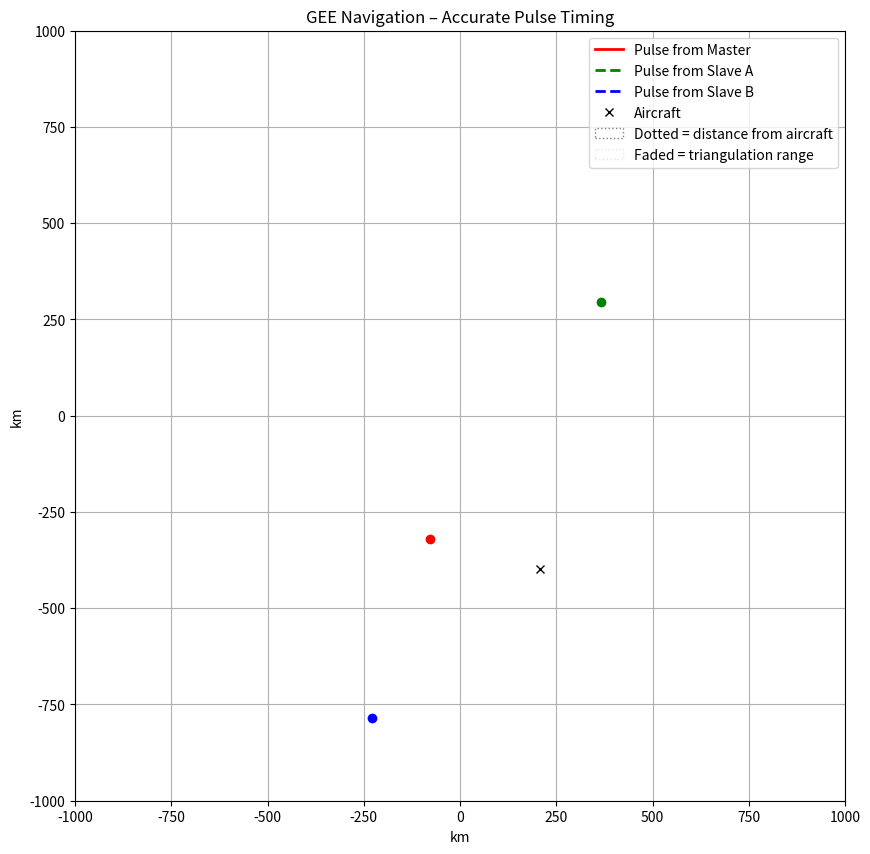

Recreate this plot in Python.
import numpy as np
import matplotlib.pyplot as plt
import matplotlib.animation as animation
from matplotlib.lines import Line2D
from matplotlib.patches import Patch

# Constants
c = 300  # km/ms (speed of light scaled)
delay_slave = 0.1  # ms delay after receiving master pulse

# Plot bounds
xmin, xmax = -1000, 1000
ymin, ymax = -1000, 1000

# Random generator
np.random.seed()

def generate_stations(min_dist=150, count=3):
    stations = []
    while len(stations) < count:
        candidate = np.random.uniform(low=[xmin, ymin], high=[xmax, ymax])
        if all(np.linalg.norm(candidate - s) >= min_dist for s in stations):
            stations.append(candidate)
    return stations

# Generate station and aircraft positions
master, slave_a, slave_b = generate_stations()
margin = 50
aircraft = np.random.uniform(
    low=[xmin + margin, ymin + margin],
    high=[xmax - margin, ymax - margin]
)

# Time from master to slaves
t_master_to_slave_a = np.linalg.norm(slave_a - master) / c
t_master_to_slave_b = np.linalg.norm(slave_b - master) / c

# Slave emit times
t_slave_a_emit = t_master_to_slave_a + delay_slave
t_slave_b_emit = t_master_to_slave_b + delay_slave

# Distances from aircraft to each station
dist_master = np.linalg.norm(aircraft - master)
dist_slave_a = np.linalg.norm(aircraft - slave_a)
dist_slave_b = np.linalg.norm(aircraft - slave_b)

# Pulse arrival times at aircraft
t_master_arrival = dist_master / c
t_slave_a_arrival = t_slave_a_emit + dist_slave_a / c
t_slave_b_arrival = t_slave_b_emit + dist_slave_b / c

# Set up plot
fig, ax = plt.subplots(figsize=(10, 10))
ax.set_xlim(xmin, xmax)
ax.set_ylim(ymin, ymax)
ax.set_aspect('equal')
ax.set_title("GEE Navigation – Accurate Pulse Timing")
ax.set_xlabel("km")
ax.set_ylabel("km")
ax.grid(True)

# Plot fixed points
master_point, = ax.plot(*master, 'ro', label="Master")
slave_a_point, = ax.plot(*slave_a, 'go', label="Slave A")
slave_b_point, = ax.plot(*slave_b, 'bo', label="Slave B")
aircraft_dot, = ax.plot([], [], 'kx', label="Aircraft")
aircraft_label = ax.text(aircraft[0] + 20, aircraft[1] + 20, "", fontsize=9)

# Expanding pulse circles
master_circle = plt.Circle(master, 0, color='r', fill=False)
slave_a_circle = plt.Circle(slave_a, 0, color='g', fill=False, linestyle='--')
slave_b_circle = plt.Circle(slave_b, 0, color='b', fill=False, linestyle='--')

# Back-calculated circles from aircraft
master_back_circle = plt.Circle(aircraft, 0, color='r', linestyle=':', fill=False)
slave_a_back_circle = plt.Circle(aircraft, 0, color='g', linestyle=':', fill=False)
slave_b_back_circle = plt.Circle(aircraft, 0, color='b', linestyle=':', fill=False)

# Triangulation circles from station (faded)
master_tri_circle = plt.Circle(master, 0, color='r', linestyle=':', fill=False, alpha=0.2)
slave_a_tri_circle = plt.Circle(slave_a, 0, color='g', linestyle=':', fill=False, alpha=0.2)
slave_b_tri_circle = plt.Circle(slave_b, 0, color='b', linestyle=':', fill=False, alpha=0.2)

# Add all circles to plot
for circle in [
    master_circle, slave_a_circle, slave_b_circle,
    master_back_circle, slave_a_back_circle, slave_b_back_circle,
    master_tri_circle, slave_a_tri_circle, slave_b_tri_circle
]:
    ax.add_patch(circle)

# Legend
legend_elements = [
    Line2D([0], [0], color='r', lw=2, label='Pulse from Master'),
    Line2D([0], [0], color='g', lw=2, linestyle='--', label='Pulse from Slave A'),
    Line2D([0], [0], color='b', lw=2, linestyle='--', label='Pulse from Slave B'),
    Line2D([0], [0], color='k', marker='x', linestyle='None', label='Aircraft'),
    Patch(edgecolor='gray', facecolor='none', linestyle=':', label='Dotted = distance from aircraft'),
    Patch(edgecolor='gray', facecolor='none', linestyle=':', alpha=0.2, label='Faded = triangulation range'),
]
ax.legend(handles=legend_elements, loc='upper right')

# Animation function
def animate(frame):
    t = frame * 0.1  # time in ms

    # Expanding pulses
    master_circle.set_radius(c * t)

    if t >= t_slave_a_emit:
        slave_a_circle.set_radius(c * (t - t_slave_a_emit))
    else:
        slave_a_circle.set_radius(0)

    if t >= t_slave_b_emit:
        slave_b_circle.set_radius(c * (t - t_slave_b_emit))
    else:
        slave_b_circle.set_radius(0)

    aircraft_dot.set_data([aircraft[0]], [aircraft[1]])

    label_lines = []

    # Aircraft detects master pulse
    if t >= t_master_arrival:
        master_back_circle.set_radius(dist_master)
        master_tri_circle.set_radius(dist_master)
        label_lines.append(f"Master Δt: {t_master_arrival:.2f} ms")
    else:
        master_back_circle.set_radius(0)
        master_tri_circle.set_radius(0)

    # Aircraft detects Slave A pulse
    if t >= t_slave_a_arrival:
        slave_a_back_circle.set_radius(dist_slave_a)
        slave_a_tri_circle.set_radius(dist_slave_a)
        label_lines.append(f"Slave A Δt: {t_slave_a_arrival - t_slave_a_emit:.2f} ms")
    else:
        slave_a_back_circle.set_radius(0)
        slave_a_tri_circle.set_radius(0)

    # Aircraft detects Slave B pulse
    if t >= t_slave_b_arrival:
        slave_b_back_circle.set_radius(dist_slave_b)
        slave_b_tri_circle.set_radius(dist_slave_b)
        label_lines.append(f"Slave B Δt: {t_slave_b_arrival - t_slave_b_emit:.2f} ms")
    else:
        slave_b_back_circle.set_radius(0)
        slave_b_tri_circle.set_radius(0)

    if label_lines:
        label_lines.append("(dotted = from aircraft, faded = from station)")

    aircraft_label.set_text("\n".join(label_lines))

    return (
        master_circle, slave_a_circle, slave_b_circle,
        master_back_circle, slave_a_back_circle, slave_b_back_circle,
        master_tri_circle, slave_a_tri_circle, slave_b_tri_circle,
        aircraft_dot, aircraft_label
    )

# Run animation
ani = animation.FuncAnimation(fig, animate, frames=150, interval=50, blit=True)
plt.show()

